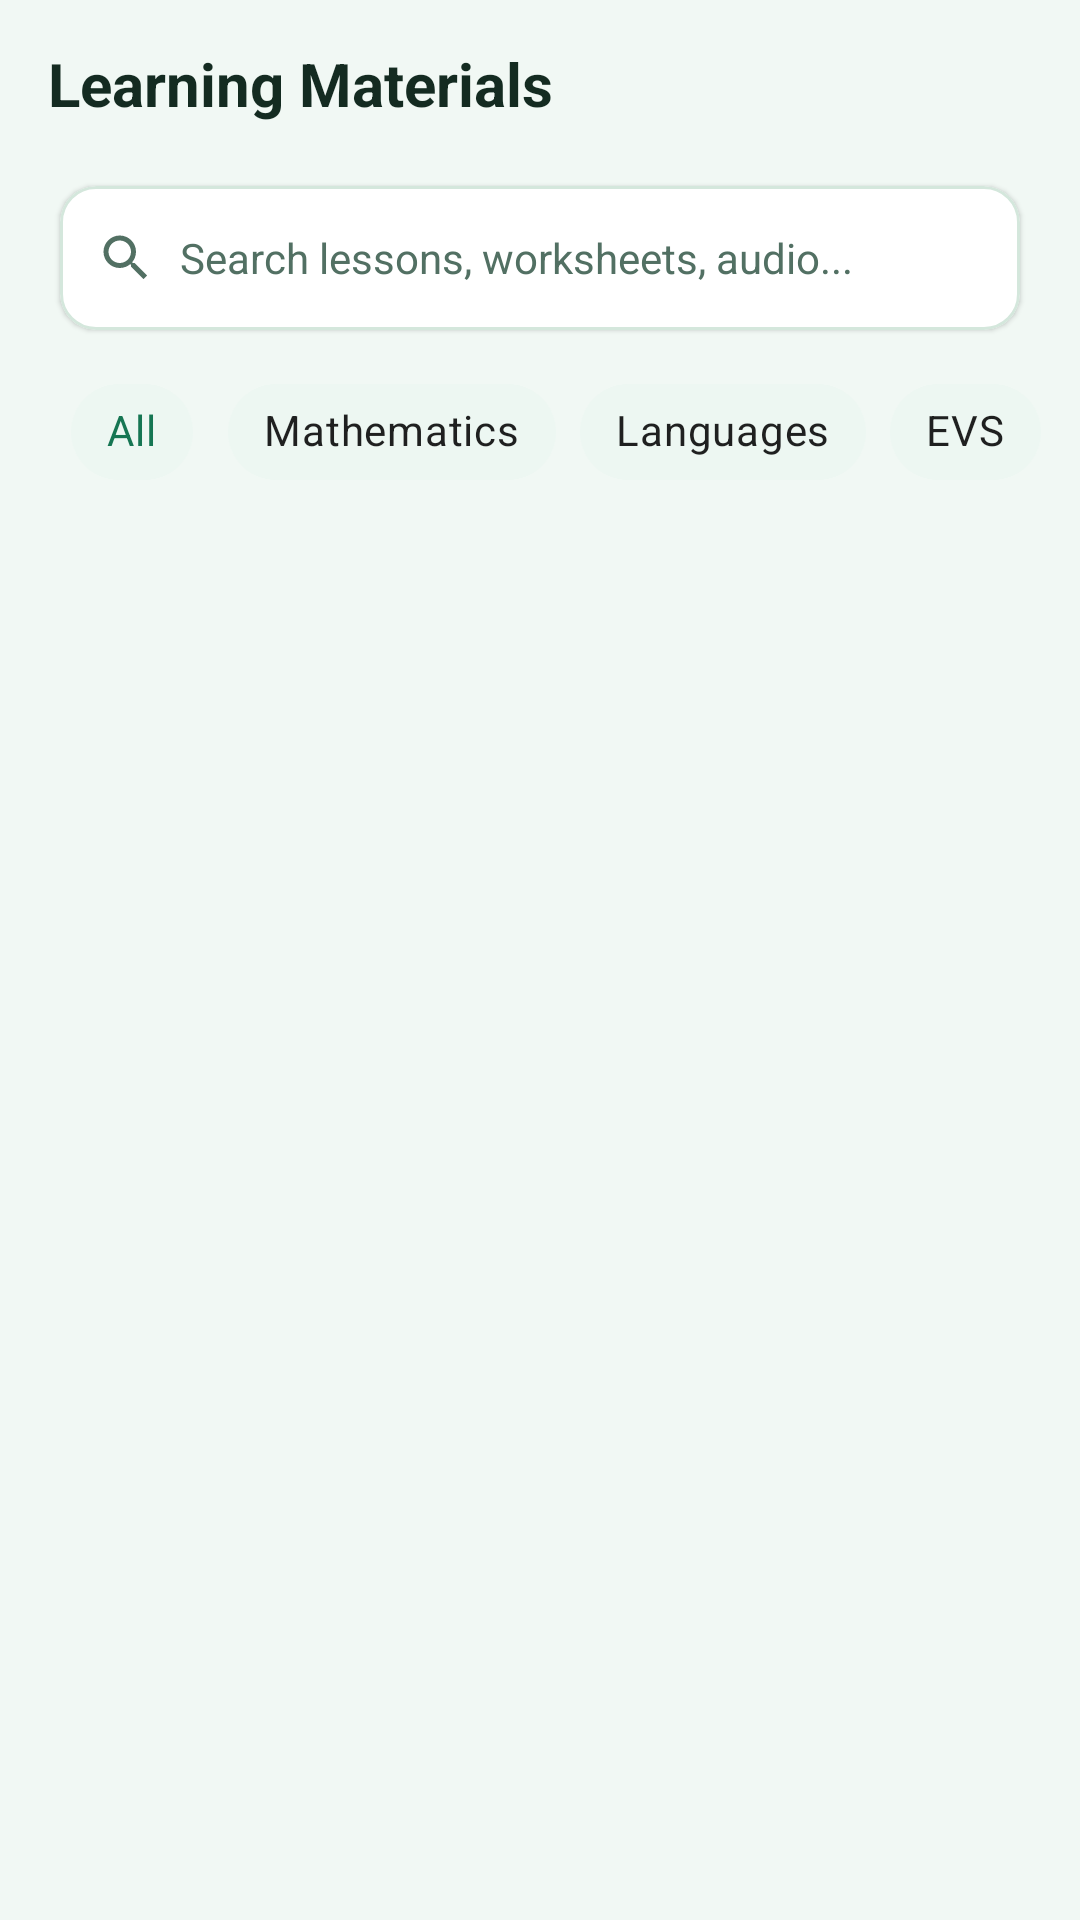

Here is an Android app screen rendered from its layout file. Give the layout XML and the strings, colors and styles it references.
<!-- AndroidManifest.xml: application theme Theme.VernacularLearning -->
<!-- res/layout/fragment_materials.xml -->
<?xml version="1.0" encoding="utf-8"?>
<androidx.constraintlayout.widget.ConstraintLayout xmlns:android="http://schemas.android.com/apk/res/android"
    xmlns:app="http://schemas.android.com/apk/res-auto"
    xmlns:tools="http://schemas.android.com/tools"
    android:layout_width="match_parent"
    android:layout_height="match_parent"
    android:background="?attr/customBackgroundColor">

    
    <LinearLayout
        android:id="@+id/materialsTopBar"
        android:layout_width="match_parent"
        android:layout_height="56dp"
        android:gravity="center_vertical"
        android:orientation="horizontal"
        android:paddingHorizontal="16dp"
        app:layout_constraintEnd_toEndOf="parent"
        app:layout_constraintStart_toStartOf="parent"
        app:layout_constraintTop_toTopOf="parent">

        <TextView
            android:layout_width="0dp"
            android:layout_height="wrap_content"
            android:layout_weight="1"
            android:text="@string/materials_title"
            android:textColor="?attr/customTextColor"
            android:textSize="20sp"
            android:textStyle="bold" />
    </LinearLayout>

    
    <com.google.android.material.card.MaterialCardView
        android:id="@+id/cardSearchBar"
        android:layout_width="match_parent"
        android:layout_height="48dp"
        android:layout_marginHorizontal="20dp"
        android:layout_marginTop="6dp"
        app:cardBackgroundColor="?attr/customCardColor"
        app:cardCornerRadius="12dp"
        app:cardElevation="1dp"
        app:layout_constraintEnd_toEndOf="parent"
        app:layout_constraintStart_toStartOf="parent"
        app:layout_constraintTop_toBottomOf="@+id/materialsTopBar"
        app:strokeColor="?attr/customBorderColor"
        app:strokeWidth="1dp">

        <LinearLayout
            android:layout_width="match_parent"
            android:layout_height="match_parent"
            android:gravity="center_vertical"
            android:orientation="horizontal"
            android:paddingHorizontal="12dp">

            <ImageView
                android:layout_width="20dp"
                android:layout_height="20dp"
                android:contentDescription="Search"
                android:src="@drawable/ic_search"
                app:tint="?attr/customTextSecondaryColor" />

            <EditText
                android:id="@+id/etSearchMaterials"
                android:layout_width="0dp"
                android:layout_height="match_parent"
                android:layout_marginStart="8dp"
                android:layout_weight="1"
                android:background="@android:color/transparent"
                android:hint="@string/search_hint"
                android:imeOptions="actionSearch"
                android:inputType="text"
                android:textColor="?attr/customTextColor"
                android:textColorHint="?attr/customTextSecondaryColor"
                android:textSize="14sp" />
        </LinearLayout>
    </com.google.android.material.card.MaterialCardView>

    
    <HorizontalScrollView
        android:id="@+id/filterScroll"
        android:layout_width="match_parent"
        android:layout_height="wrap_content"
        android:layout_marginTop="10dp"
        android:clipToPadding="false"
        android:paddingHorizontal="20dp"
        android:scrollbars="none"
        app:layout_constraintEnd_toEndOf="parent"
        app:layout_constraintStart_toStartOf="parent"
        app:layout_constraintTop_toBottomOf="@+id/cardSearchBar">

        <com.google.android.material.chip.ChipGroup
            android:id="@+id/chipGroupFilters"
            android:layout_width="wrap_content"
            android:layout_height="wrap_content"
            app:singleSelection="true">

            <com.google.android.material.chip.Chip
                android:id="@+id/chipAll"
                style="@style/Widget.MaterialComponents.Chip.Choice"
                android:layout_width="wrap_content"
                android:layout_height="wrap_content"
                android:checked="true"
                android:text="@string/filter_all"
                app:chipBackgroundColor="?attr/customCardTintColor" />

            <com.google.android.material.chip.Chip
                android:id="@+id/chipMath"
                style="@style/Widget.MaterialComponents.Chip.Choice"
                android:layout_width="wrap_content"
                android:layout_height="wrap_content"
                android:text="@string/filter_math"
                app:chipBackgroundColor="?attr/customCardTintColor" />

            <com.google.android.material.chip.Chip
                android:id="@+id/chipLanguages"
                style="@style/Widget.MaterialComponents.Chip.Choice"
                android:layout_width="wrap_content"
                android:layout_height="wrap_content"
                android:text="@string/filter_languages"
                app:chipBackgroundColor="?attr/customCardTintColor" />

            <com.google.android.material.chip.Chip
                android:id="@+id/chipScience"
                style="@style/Widget.MaterialComponents.Chip.Choice"
                android:layout_width="wrap_content"
                android:layout_height="wrap_content"
                android:text="@string/filter_science"
                app:chipBackgroundColor="?attr/customCardTintColor" />
        </com.google.android.material.chip.ChipGroup>
    </HorizontalScrollView>

    
    <androidx.recyclerview.widget.RecyclerView
        android:id="@+id/rvMaterials"
        android:layout_width="0dp"
        android:layout_height="0dp"
        android:layout_marginTop="8dp"
        android:clipToPadding="false"
        android:paddingHorizontal="20dp"
        android:paddingBottom="24dp"
        app:layout_constraintBottom_toBottomOf="parent"
        app:layout_constraintEnd_toEndOf="parent"
        app:layout_constraintStart_toStartOf="parent"
        app:layout_constraintTop_toBottomOf="@+id/filterScroll"
        tools:listitem="@layout/item_material_card" />

    
    <LinearLayout
        android:id="@+id/layoutEmptyMaterials"
        android:layout_width="wrap_content"
        android:layout_height="wrap_content"
        android:gravity="center"
        android:orientation="vertical"
        android:padding="24dp"
        android:visibility="gone"
        app:layout_constraintBottom_toBottomOf="parent"
        app:layout_constraintEnd_toEndOf="parent"
        app:layout_constraintStart_toStartOf="parent"
        app:layout_constraintTop_toBottomOf="@+id/filterScroll">

        <ImageView
            android:layout_width="64dp"
            android:layout_height="64dp"
            android:contentDescription="No materials"
            android:src="@drawable/ic_search"
            app:tint="?attr/customTextSecondaryColor" />

        <TextView
            android:layout_width="wrap_content"
            android:layout_height="wrap_content"
            android:layout_marginTop="12dp"
            android:text="@string/empty_materials_title"
            android:textColor="?attr/customTextColor"
            android:textSize="16sp"
            android:textStyle="bold" />

        <TextView
            android:layout_width="wrap_content"
            android:layout_height="wrap_content"
            android:layout_marginTop="4dp"
            android:gravity="center"
            android:text="@string/empty_materials_desc"
            android:textColor="?attr/customTextSecondaryColor"
            android:textSize="12sp" />
    </LinearLayout>

</androidx.constraintlayout.widget.ConstraintLayout>
<!-- resources referenced by this layout -->
<resources>
  <!-- drawable ic_search (drawable) -->
  <vector xmlns:android="http://schemas.android.com/apk/res/android"
      android:width="24dp"
      android:height="24dp"
      android:viewportWidth="24"
      android:viewportHeight="24">
    <path
        android:fillColor="#7A9A8C"
        android:pathData="M15.5,14h-0.79l-0.28,-0.27C15.41,12.59 16,11.11 16,9.5 16,5.91 13.09,3 9.5,3S3,5.91 3,9.5 5.91,16 9.5,16c1.61,0 3.09,-0.59 4.23,-1.57l0.27,0.28v0.79l5,4.99L20.49,19l-4.99,-5zm-6,0C7.01,14 5,11.99 5,9.5S7.01,5 9.5,5 14,7.01 14,9.5 11.99,14 9.5,14z"/>
  </vector>
  <string name="empty_materials_desc">Try searching with different keywords or switch filters.</string>
  <string name="empty_materials_title">No materials found</string>
  <string name="filter_all">All</string>
  <string name="filter_languages">Languages</string>
  <string name="filter_math">Mathematics</string>
  <string name="filter_science">EVS</string>
  <string name="materials_title">Learning Materials</string>
  <string name="search_hint">Search lessons, worksheets, audio...</string>
  <style name="Theme.VernacularLearning" parent="Theme.MaterialComponents.DayNight.NoActionBar">
          
          <item name="colorPrimary">@color/primary_forest_green</item>
          <item name="colorPrimaryVariant">@color/primary_dark_forest_green</item>
          <item name="colorOnPrimary">@color/white</item>
          
          <item name="colorSecondary">@color/primary_forest_green</item>
          <item name="colorSecondaryVariant">@color/primary_dark_forest_green</item>
          <item name="colorOnSecondary">@color/white</item>
          
          <item name="android:statusBarColor">@color/bg_light</item>
          <item name="android:windowLightStatusBar" tools:targetApi="m">true</item>
          <item name="android:navigationBarColor">@color/nav_bg_light</item>
  
          
          <item name="customBackgroundColor">@color/bg_light</item>
          <item name="customCardColor">@color/card_bg_light</item>
          <item name="customCardTintColor">@color/card_bg_light_tint</item>
          <item name="customTextColor">@color/text_primary_light</item>
          <item name="customTextSecondaryColor">@color/text_secondary_light</item>
          <item name="customBorderColor">@color/border_light</item>
          <item name="customAccentColor">@color/primary_forest_green</item>
          <item name="customPrimaryColor">@color/primary_forest_green</item>
          <item name="customPrimaryDarkColor">@color/primary_dark_forest_green</item>
          <item name="customNavBgColor">@color/nav_bg_light</item>
          <item name="customNavSelectedColor">@color/nav_selected_light</item>
          <item name="customNavUnselectedColor">@color/nav_unselected_light</item>
          <item name="customCardStrokeColor">@color/border_light</item>
      </style>
  <color name="primary_forest_green">#167653</color>
  <color name="primary_dark_forest_green">#155B43</color>
  <color name="white">#FFFFFF</color>
  <color name="bg_light">#F1F8F4</color>
  <color name="nav_bg_light">#FFFFFF</color>
  <color name="card_bg_light">#FFFFFF</color>
  <color name="card_bg_light_tint">#EDF7F2</color>
  <color name="text_primary_light">#142B21</color>
  <color name="text_secondary_light">#527063</color>
  <color name="border_light">#D4E7DC</color>
  <color name="nav_selected_light">#167653</color>
  <color name="nav_unselected_light">#7A9A8C</color>
</resources>
